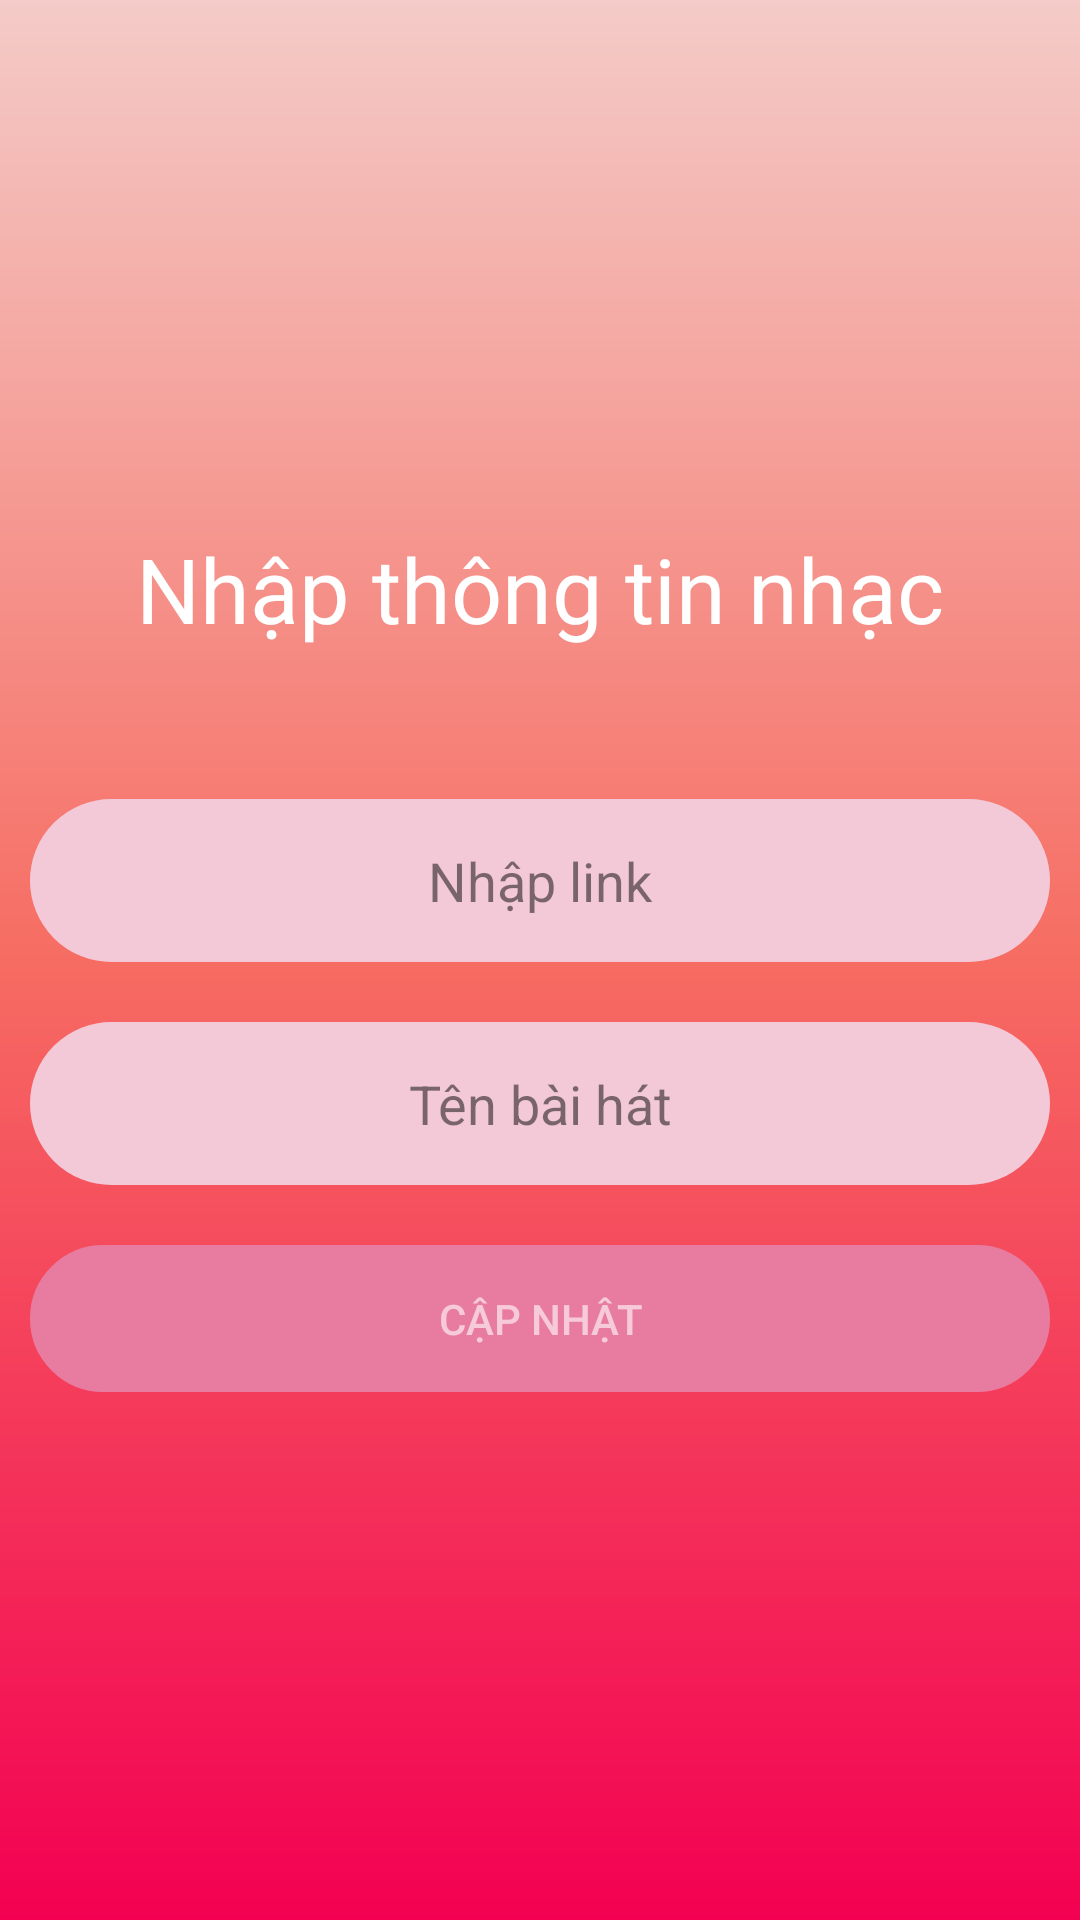

This screen was rendered from an Android layout file. Write that file and the resources it references.
<!-- AndroidManifest.xml: application theme Theme.AppCompat.Light.NoActionBar -->
<!-- res/layout/activity_input_music.xml -->
<?xml version="1.0" encoding="utf-8"?>
<LinearLayout xmlns:android="http://schemas.android.com/apk/res/android"
    xmlns:tools="http://schemas.android.com/tools"
    android:layout_width="match_parent"
    android:layout_height="match_parent"
    android:background="@drawable/background_gradient"
    android:gravity="center"
    android:orientation="vertical"
    tools:context=".Activity.Admin.InputMusicActivity">

    <TextView
        android:layout_width="wrap_content"
        android:layout_height="wrap_content"
        android:layout_gravity="center"
        android:layout_marginTop="10dp"
        android:text="Nhập thông tin nhạc"
        android:textColor="@color/white"
        android:textSize="30sp" />

    <EditText
        android:id="@+id/edt_link"
        android:layout_width="match_parent"
        android:layout_height="wrap_content"
        android:layout_marginLeft="10dp"
        android:layout_marginTop="50dp"
        android:layout_marginRight="10dp"
        android:layout_marginBottom="10dp"
        android:background="@drawable/button_border"
        android:backgroundTint="#F3C9D7"
        android:gravity="center"
        android:hint="Nhập link"
        android:padding="15dp"
        android:textColor="#99000000"
        android:textColorHint="#80000000" />

    <EditText

        android:id="@+id/edt_namemusic"
        android:layout_width="match_parent"
        android:layout_height="wrap_content"
        android:layout_margin="10dp"
        android:background="@drawable/button_border"
        android:backgroundTint="#F3C9D7"
        android:gravity="center"
        android:hint="Tên bài hát"
        android:padding="15dp"
        android:textColor="#99000000"
        android:textColorHint="#80000000" />


    <Button
        android:id="@+id/btn_update"
        android:layout_width="match_parent"
        android:layout_height="wrap_content"
        android:layout_margin="10dp"
        android:background="@drawable/button_border"
        android:backgroundTint="#E87CA0"
        android:gravity="center"
        android:padding="15dp"
        android:text="Cập nhật"
        android:textColor="#99FFFFFF"
        android:textColorHint="#80000000" />

    <Button
        android:id="@+id/btn_delete"
        android:layout_width="match_parent"
        android:layout_height="wrap_content"
        android:layout_margin="10dp"
        android:background="@drawable/button_border"
        android:backgroundTint="#E87CA0"
        android:gravity="center"
        android:padding="15dp"
        android:text="Xóa"
        android:textColor="#99FFFFFF"
        android:textColorHint="#80000000"
        android:visibility="gone" />

</LinearLayout>
<!-- resources referenced by this layout -->
<resources>
  <color name="white">#FFFFFFFF</color>
  <!-- drawable background_gradient (drawable) -->
  <?xml version="1.0" encoding="utf-8"?>
  <shape xmlns:android="http://schemas.android.com/apk/res/android">
      <gradient
          android:angle="-135"
          android:startColor="#F4CBC8"
          android:centerColor="#F66C62"
          android:endColor="#F30052"
          android:type="linear" />
  </shape>
  <!-- drawable button_border (drawable) -->
  <?xml version="1.0" encoding="utf-8"?>
  <shape xmlns:android="http://schemas.android.com/apk/res/android">
  <corners android:radius="30dp"/>
      <stroke android:color="@color/white"
          android:width="2dp"/>
  </shape>
</resources>
